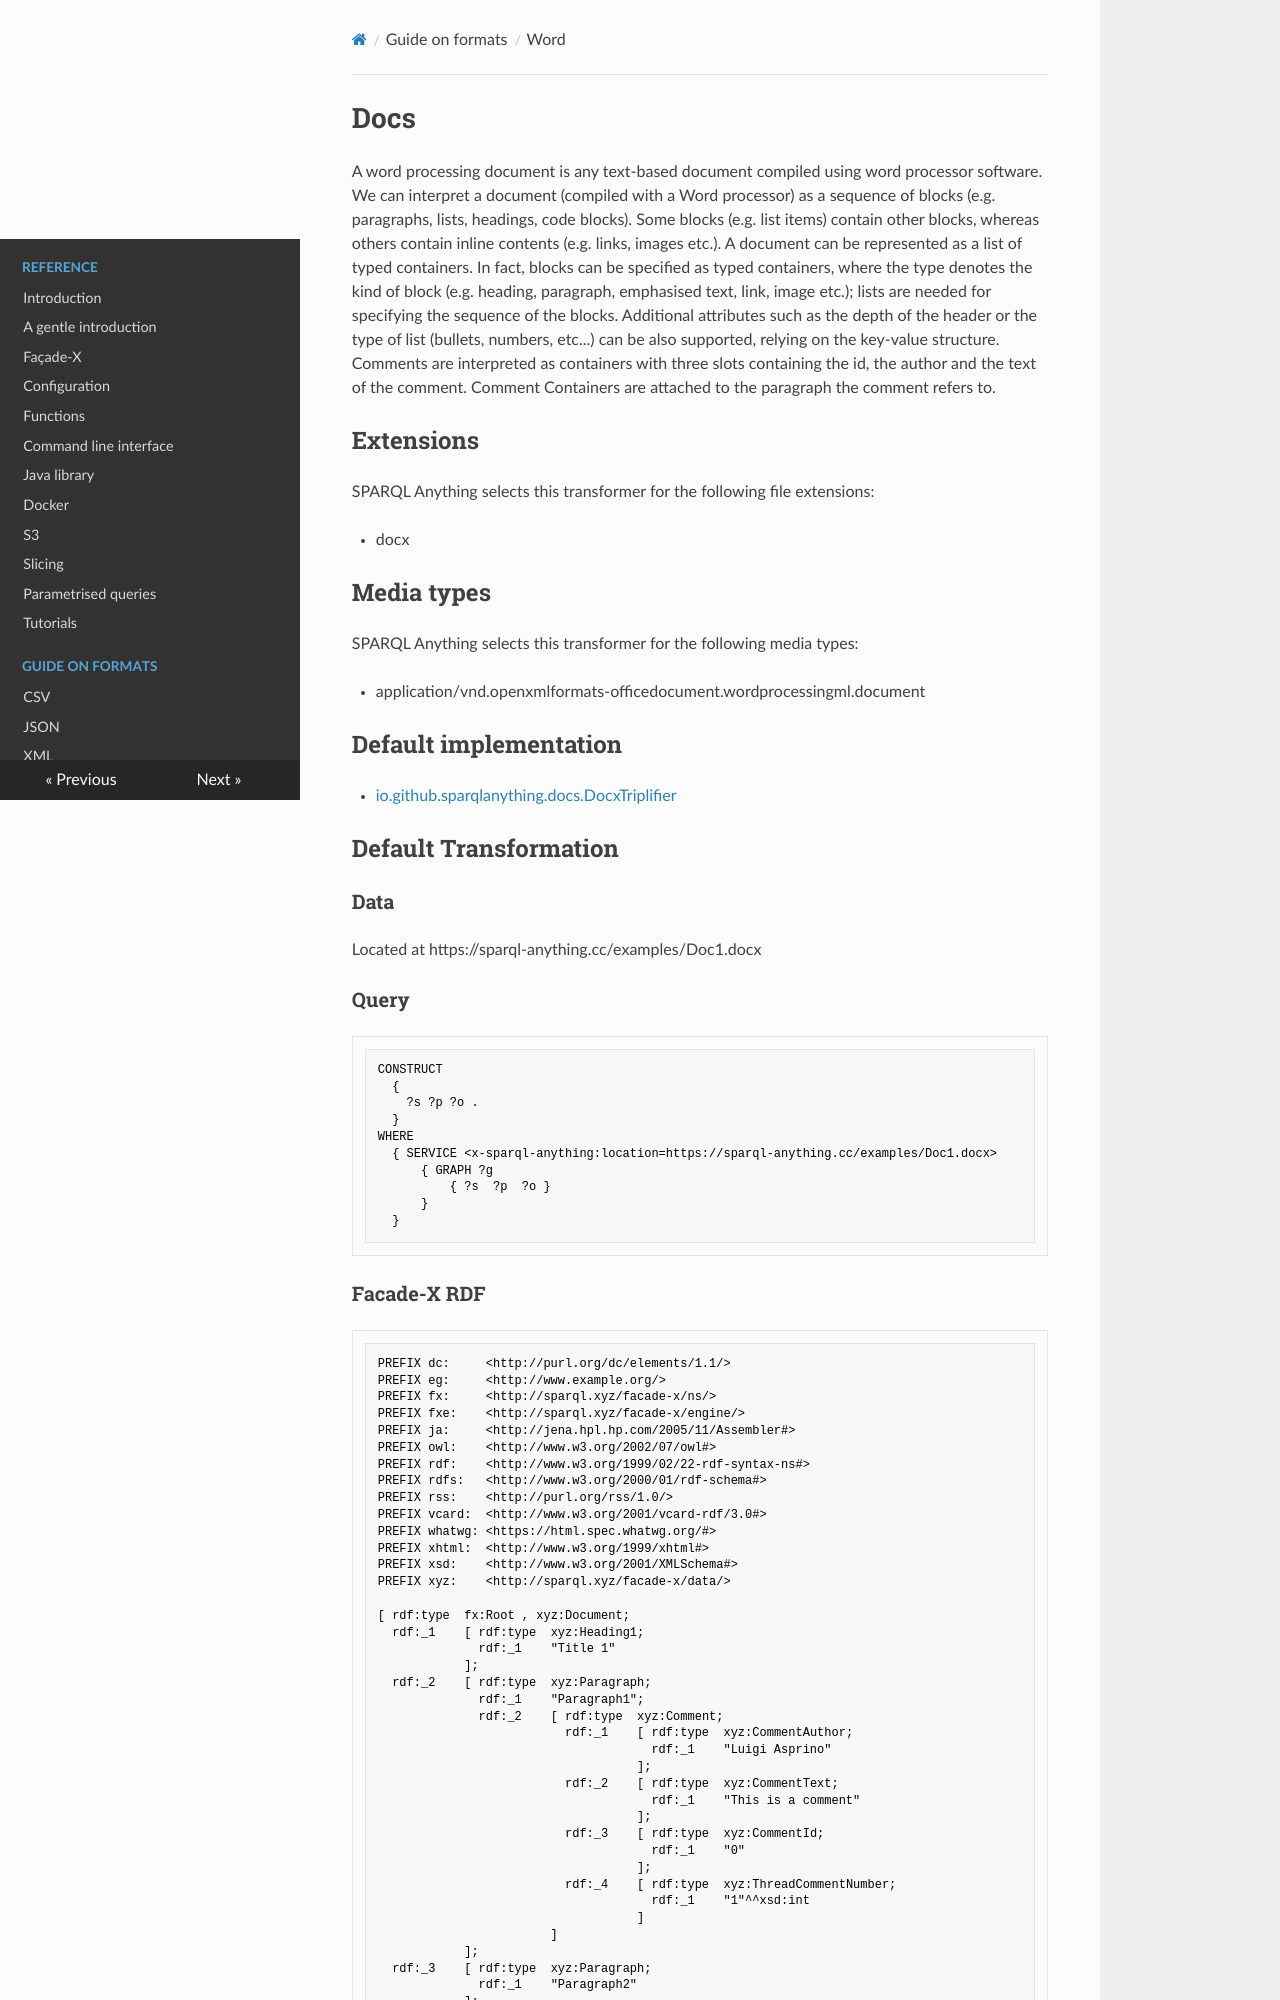

repository: SPARQL-Anything/sparql.anything · page: formats/Docs/index.html · generator: mkdocs

<!-- This page has been generated with sparql-anything-documentation-generator module -->

# Docs

A word processing document is any text-based document compiled using word processor software. We can interpret a document (compiled with a Word processor) as a sequence of blocks (e.g. paragraphs, lists, headings, code blocks). Some blocks (e.g. list items) contain other blocks, whereas others contain inline contents (e.g. links, images etc.). A document can be represented as a list of typed containers. In fact, blocks can be specified as typed containers, where the type denotes the kind of block (e.g. heading, paragraph, emphasised text, link, image etc.); lists are needed for specifying the sequence of the blocks. Additional attributes such as the depth of the header or the type of list (bullets, numbers, etc...) can be also supported, relying on the key-value structure. Comments are interpreted as containers with three slots containing the id, the author and the text of the comment. Comment Containers are attached to the paragraph the comment refers to.

## Extensions

SPARQL Anything selects this transformer for the following file extensions:

- docx

## Media types

SPARQL Anything selects this transformer for the following media types:

- application/vnd.openxmlformats-officedocument.wordprocessingml.document

## Default implementation

- [io.github.sparqlanything.docs.DocxTriplifier](../sparql-anything-docs/src/main/java/io/github/sparqlanything/docs/DocxTriplifier.java)

## Default Transformation

### Data


Located at https://sparql-anything.cc/examples/Doc1.docx

### Query

```
CONSTRUCT 
  { 
    ?s ?p ?o .
  }
WHERE
  { SERVICE <x-sparql-anything:location=https://sparql-anything.cc/examples/Doc1.docx>
      { GRAPH ?g
          { ?s  ?p  ?o }
      }
  }

```
